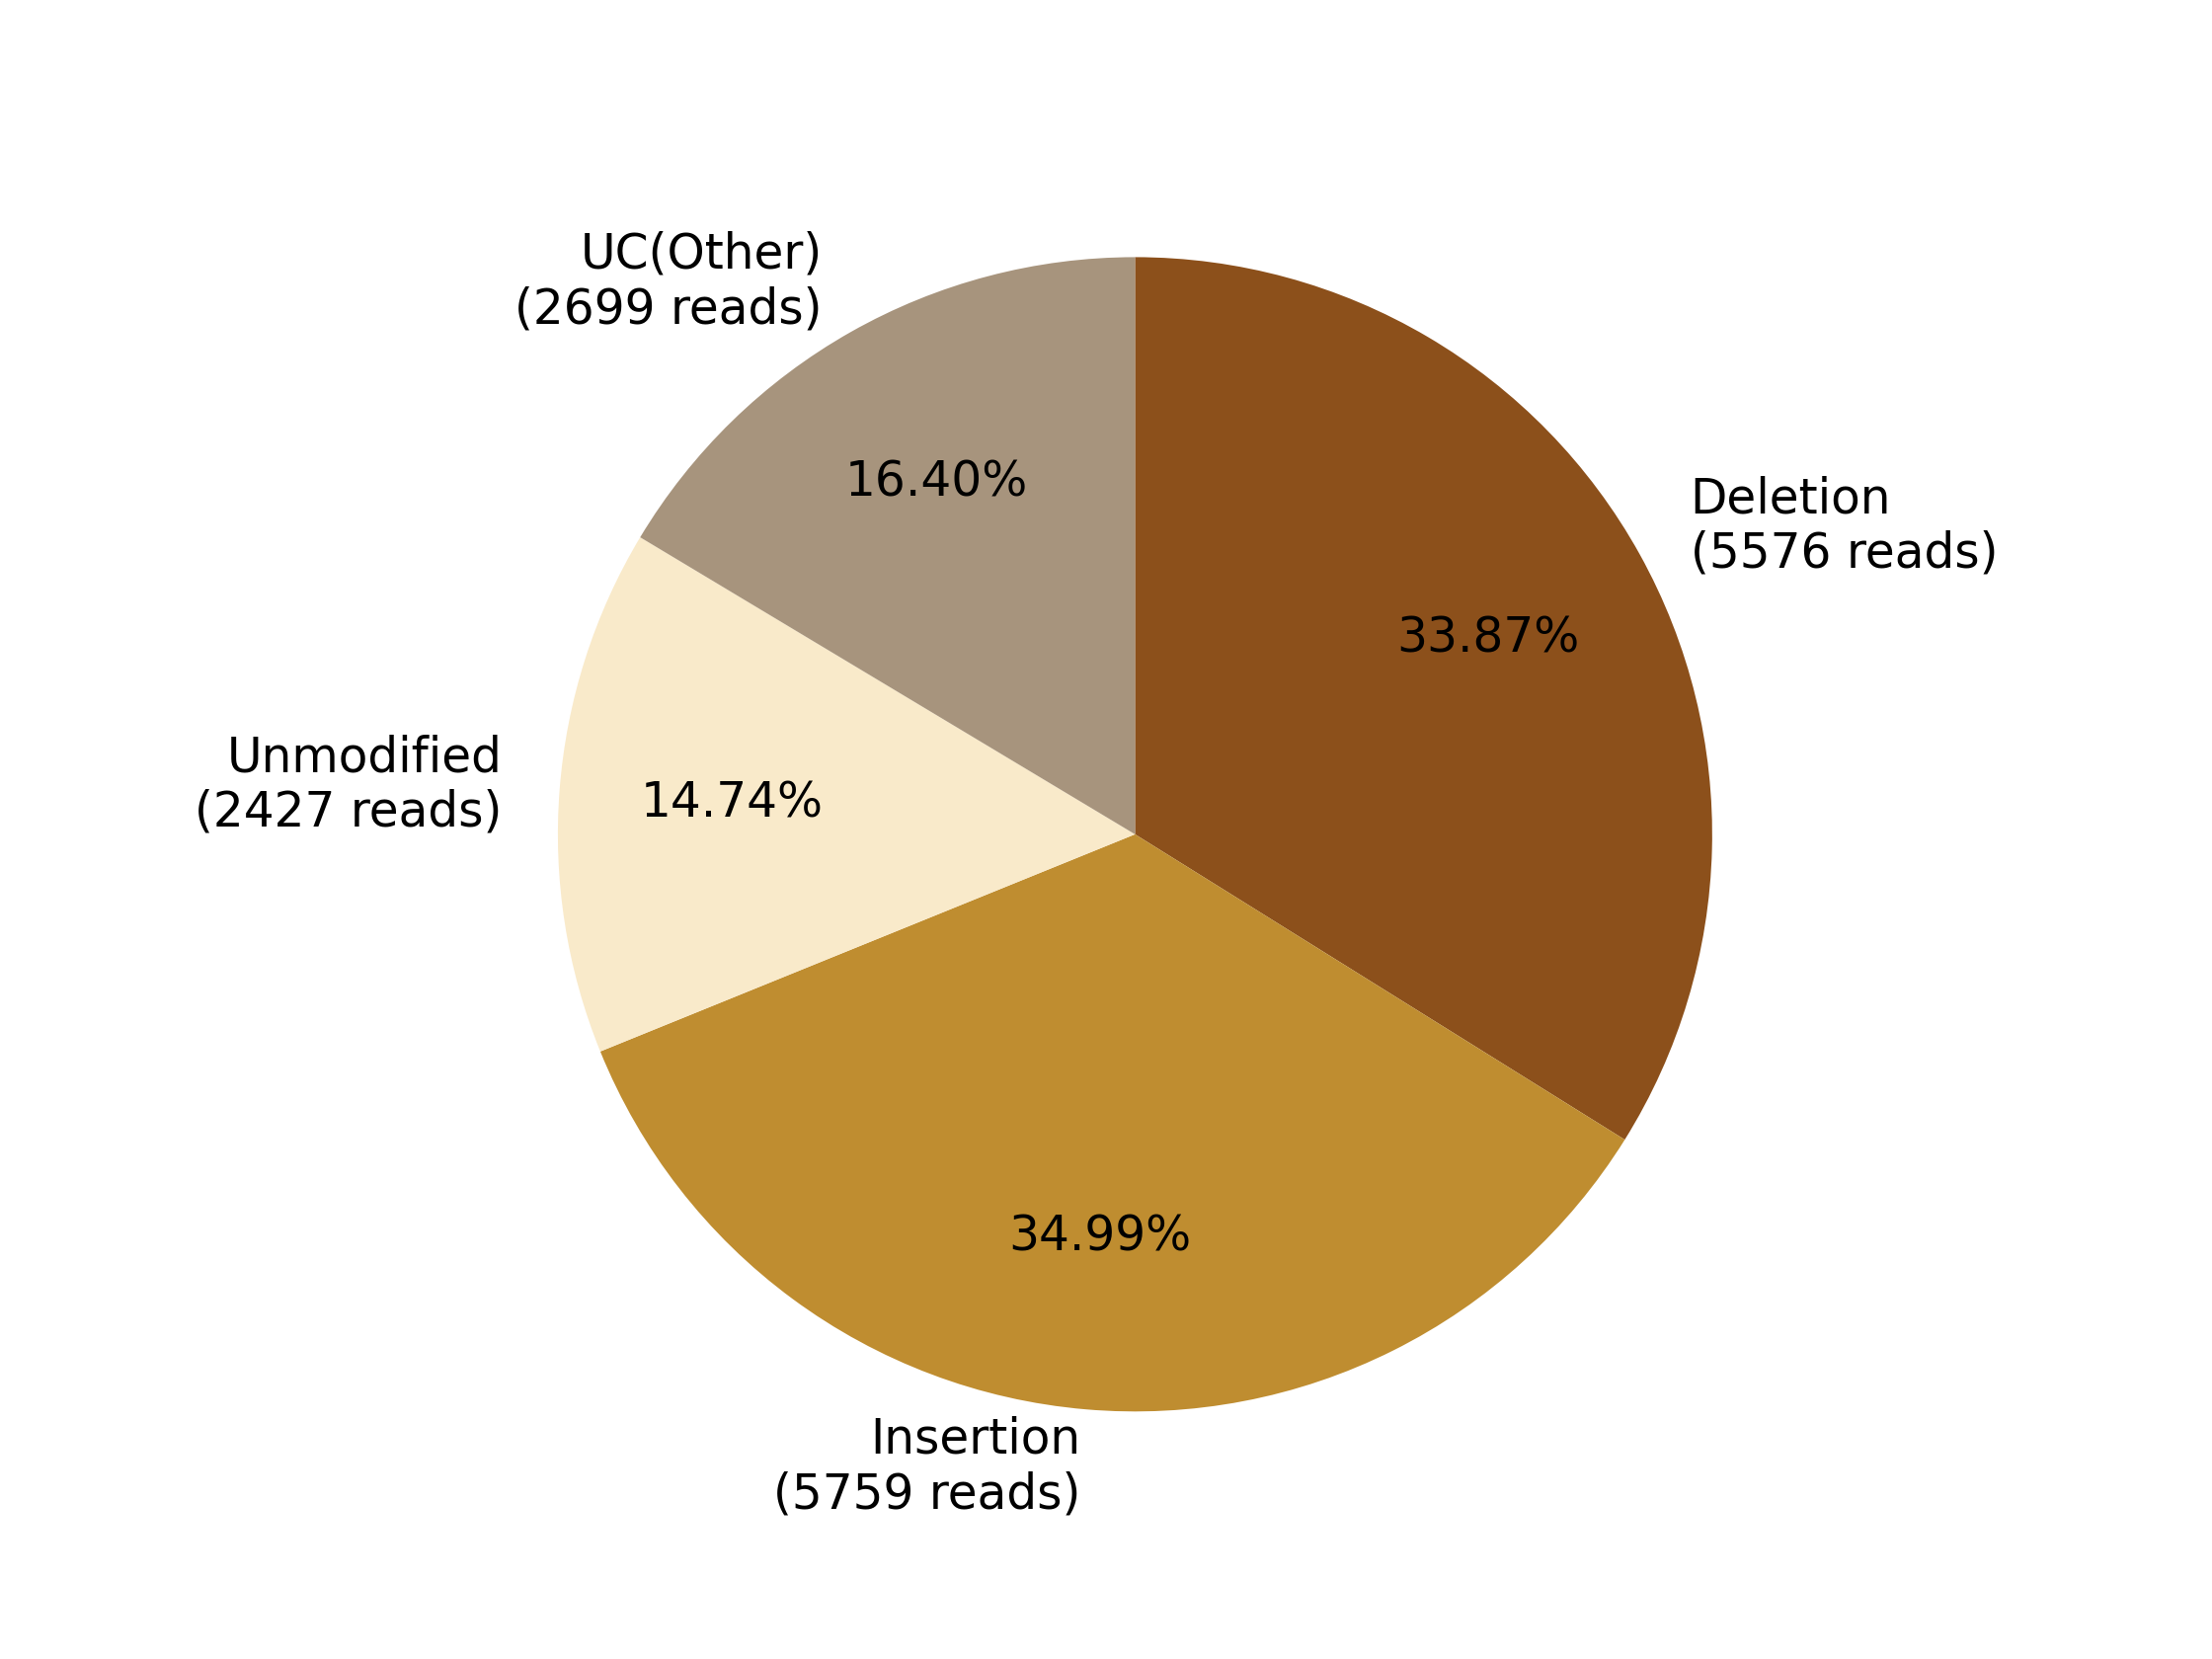

Source data for this figure (header and first rows):
0, 1, 2, 3, 4, 5, 6, 7
, , Deletion?(5576 reads), Insertion?(5759 reads), , Unmodified?(2427 reads), , UC(Other)?(2699 reads)
0, 0, 5576, 5759, 0, 2427, 0, 2699
0.0, 0.0, 33.87, 34.99, 0.0, 14.74, 0.0, 16.4
